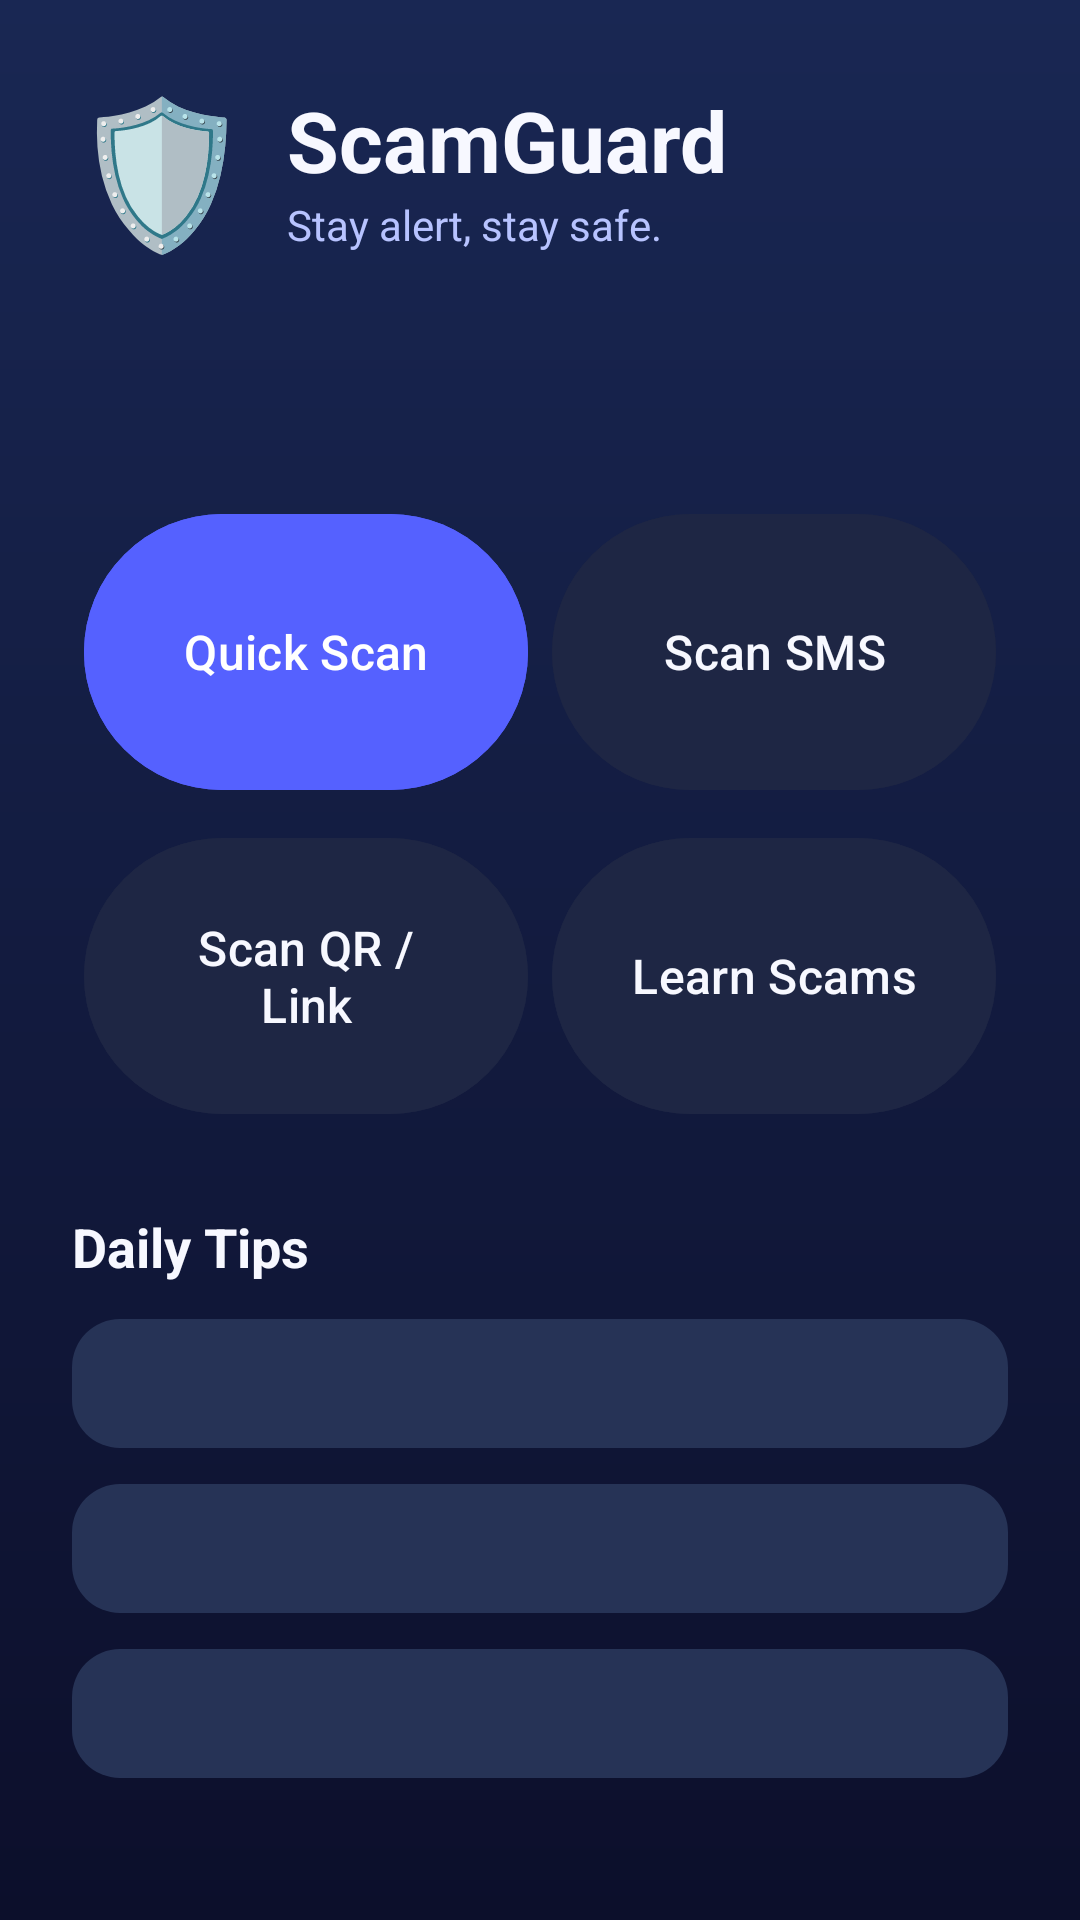

Reconstruct the res/layout file that produces this screen, plus the resources it refers to.
<!-- AndroidManifest.xml: application theme Theme.ScamGuard -->
<!-- res/layout/fragment_home.xml -->
<?xml version="1.0" encoding="utf-8"?>
<androidx.core.widget.NestedScrollView xmlns:android="http://schemas.android.com/apk/res/android"
    xmlns:app="http://schemas.android.com/apk/res-auto"
    android:layout_width="match_parent"
    android:layout_height="match_parent"
    android:background="@drawable/bg_app_gradient"
    android:padding="24dp">

    <LinearLayout
        android:layout_width="match_parent"
        android:layout_height="wrap_content"
        android:orientation="vertical">

        <LinearLayout
            android:layout_width="wrap_content"
            android:layout_height="wrap_content"
            android:gravity="center_vertical"
            android:orientation="horizontal">

            <TextView
                android:layout_width="wrap_content"
                android:layout_height="wrap_content"
                android:text="🛡️"
                android:textSize="48sp" />

            <LinearLayout
                android:layout_width="wrap_content"
                android:layout_height="wrap_content"
                android:layout_marginStart="12dp"
                android:orientation="vertical">

                <TextView
                    android:id="@+id/appTitle"
                    android:layout_width="wrap_content"
                    android:layout_height="wrap_content"
                    android:text="@string/app_name"
                    android:textColor="@color/textPrimary"
                    android:textSize="28sp"
                    android:textStyle="bold" />

                <TextView
                    android:layout_width="wrap_content"
                    android:layout_height="wrap_content"
                    android:text="@string/home_greeting"
                    android:textColor="@color/textSecondary"
                    android:textSize="14sp" />
            </LinearLayout>
        </LinearLayout>

        <TextView
            android:id="@+id/greetingText"
            android:layout_width="wrap_content"
            android:layout_height="wrap_content"
            android:layout_marginTop="24dp"
            android:textColor="@color/textPrimary"
            android:textSize="20sp"
            android:textStyle="bold" />

        <GridLayout
            android:layout_width="match_parent"
            android:layout_height="wrap_content"
            android:layout_marginTop="24dp"
            android:columnCount="2"
            android:rowCount="2"
            android:useDefaultMargins="true">

            <com.google.android.material.button.MaterialButton
                android:id="@+id/quickScanButton"
                style="@style/Widget.Material3.Button"
                android:layout_width="0dp"
                android:layout_height="100dp"
                android:layout_columnWeight="1"
                android:layout_rowWeight="1"
                android:backgroundTint="@color/colorPrimary"
                android:text="@string/quick_scan"
                android:textAllCaps="false"
                android:textColor="@android:color/white"
                android:textSize="16sp" />

            <com.google.android.material.button.MaterialButton
                android:id="@+id/scanSmsButton"
                style="@style/Widget.Material3.Button"
                android:layout_width="0dp"
                android:layout_height="100dp"
                android:layout_columnWeight="1"
                android:layout_rowWeight="1"
                android:backgroundTint="@color/surfaceCard"
                android:text="@string/scan_sms"
                android:textAllCaps="false"
                android:textColor="@color/textPrimary"
                android:textSize="16sp" />

            <com.google.android.material.button.MaterialButton
                android:id="@+id/scanQrButton"
                style="@style/Widget.Material3.Button"
                android:layout_width="0dp"
                android:layout_height="100dp"
                android:layout_columnWeight="1"
                android:layout_rowWeight="1"
                android:backgroundTint="@color/surfaceCard"
                android:text="@string/scan_qr"
                android:textAllCaps="false"
                android:textColor="@color/textPrimary"
                android:textSize="16sp" />

            <com.google.android.material.button.MaterialButton
                android:id="@+id/learnButton"
                style="@style/Widget.Material3.Button"
                android:layout_width="0dp"
                android:layout_height="100dp"
                android:layout_columnWeight="1"
                android:layout_rowWeight="1"
                android:backgroundTint="@color/surfaceCard"
                android:text="@string/learn_scams"
                android:textAllCaps="false"
                android:textColor="@color/textPrimary"
                android:textSize="16sp" />
        </GridLayout>

        <LinearLayout
            android:id="@+id/lastScanCard"
            android:layout_width="match_parent"
            android:layout_height="wrap_content"
            android:layout_marginTop="24dp"
            android:background="@drawable/bg_card"
            android:orientation="vertical"
            android:padding="20dp"
            android:visibility="gone">

            <TextView
                android:id="@+id/lastScanType"
                android:layout_width="wrap_content"
                android:layout_height="wrap_content"
                android:textColor="@color/textSecondary"
                android:textSize="12sp" />

            <TextView
                android:id="@+id/lastScanResult"
                android:layout_width="wrap_content"
                android:layout_height="wrap_content"
                android:layout_marginTop="4dp"
                android:textColor="@color/textPrimary"
                android:textSize="18sp"
                android:textStyle="bold" />

            <TextView
                android:id="@+id/lastScanSnippet"
                android:layout_width="match_parent"
                android:layout_height="wrap_content"
                android:layout_marginTop="8dp"
                android:textColor="@color/textSecondary"
                android:textSize="14sp" />
        </LinearLayout>

        <LinearLayout
            android:layout_width="match_parent"
            android:layout_height="wrap_content"
            android:layout_marginTop="24dp"
            android:orientation="vertical">

            <TextView
                android:layout_width="wrap_content"
                android:layout_height="wrap_content"
                android:text="Daily Tips"
                android:textColor="@color/textPrimary"
                android:textSize="18sp"
                android:textStyle="bold" />

            <TextView
                android:id="@+id/tipOne"
                style="@style/TextAppearance.Material3.BodyMedium"
                android:layout_width="match_parent"
                android:layout_height="wrap_content"
                android:layout_marginTop="12dp"
                android:background="@drawable/bg_chip"
                android:padding="12dp"
                android:textColor="@color/textPrimary" />

            <TextView
                android:id="@+id/tipTwo"
                style="@style/TextAppearance.Material3.BodyMedium"
                android:layout_width="match_parent"
                android:layout_height="wrap_content"
                android:layout_marginTop="12dp"
                android:background="@drawable/bg_chip"
                android:padding="12dp"
                android:textColor="@color/textPrimary" />

            <TextView
                android:id="@+id/tipThree"
                style="@style/TextAppearance.Material3.BodyMedium"
                android:layout_width="match_parent"
                android:layout_height="wrap_content"
                android:layout_marginTop="12dp"
                android:layout_marginBottom="24dp"
                android:background="@drawable/bg_chip"
                android:padding="12dp"
                android:textColor="@color/textPrimary" />
        </LinearLayout>
    </LinearLayout>
</androidx.core.widget.NestedScrollView>
<!-- resources referenced by this layout -->
<resources>
  <color name="colorPrimary">#5561FF</color>
  <color name="surfaceCard">#1E2644</color>
  <color name="textPrimary">#F7F8FF</color>
  <color name="textSecondary">#B7C3FF</color>
  <!-- drawable bg_app_gradient (drawable) -->
  <?xml version="1.0" encoding="utf-8"?>
  <shape xmlns:android="http://schemas.android.com/apk/res/android" android:shape="rectangle">
      <gradient
          android:startColor="@color/gradientStart"
          android:endColor="@color/gradientEnd"
          android:angle="90" />
  </shape>
  <!-- drawable bg_card (drawable) -->
  <?xml version="1.0" encoding="utf-8"?>
  <shape xmlns:android="http://schemas.android.com/apk/res/android">
      <solid android:color="@color/surfaceCard" />
      <corners android:radius="20dp" />
  </shape>
  <!-- drawable bg_chip (drawable) -->
  <?xml version="1.0" encoding="utf-8"?>
  <shape xmlns:android="http://schemas.android.com/apk/res/android">
      <solid android:color="@color/chipBackground" />
      <corners android:radius="16dp" />
      <padding
          android:left="16dp"
          android:top="8dp"
          android:right="16dp"
          android:bottom="8dp" />
  </shape>
  <string name="app_name">ScamGuard</string>
  <string name="home_greeting">Stay alert, stay safe.</string>
  <string name="learn_scams">Learn Scams</string>
  <string name="quick_scan">Quick Scan</string>
  <string name="scan_qr">Scan QR / Link</string>
  <string name="scan_sms">Scan SMS</string>
  <style name="Theme.ScamGuard" parent="Theme.Material3.DayNight.NoActionBar">
          <item name="colorPrimary">@color/colorPrimary</item>
          <item name="colorSecondary">@color/colorSecondary</item>
          <item name="android:statusBarColor" tools:targetApi="l">@color/gradientStart</item>
          <item name="android:navigationBarColor" tools:targetApi="l">@color/gradientEnd</item>
          <item name="android:windowBackground">@color/gradientStart</item>
      </style>
  <color name="gradientStart">#0C0F2B</color>
  <color name="gradientEnd">#192753</color>
  <color name="chipBackground">#263356</color>
  <color name="colorSecondary">#7B89FF</color>
</resources>
